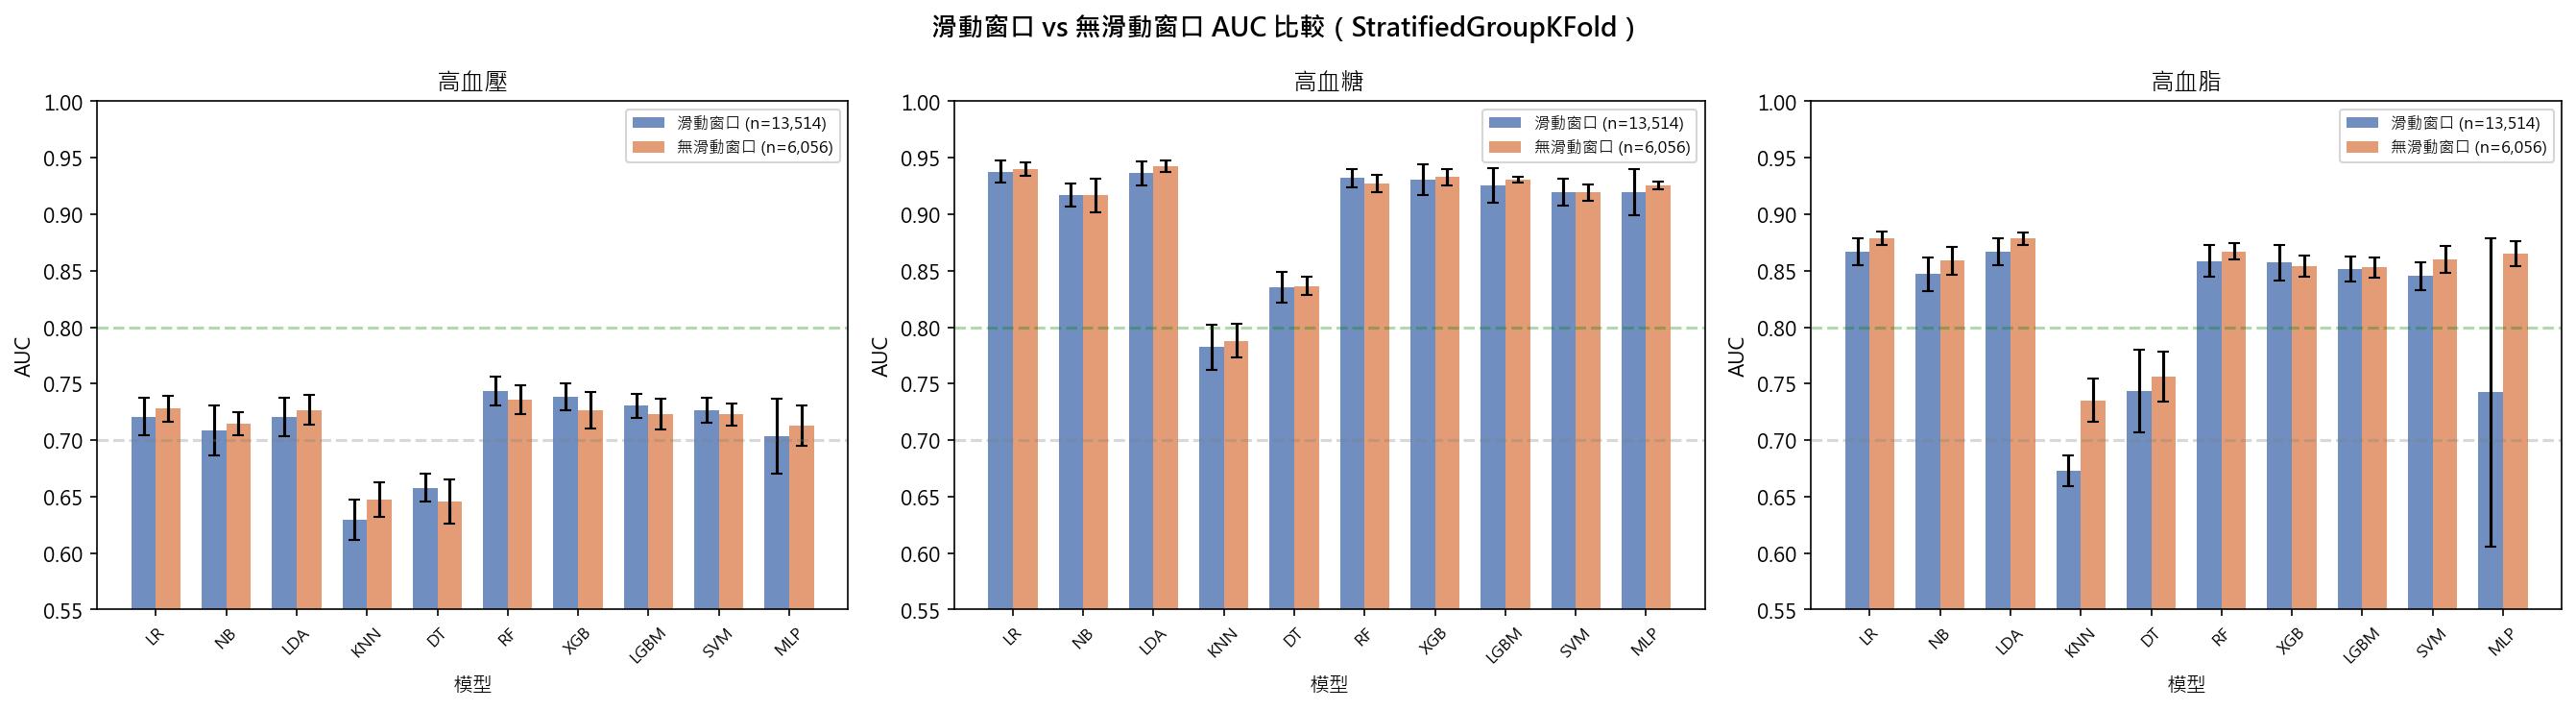

The data file committed next to this chart (first rows):
資料集, 疾病, 模型, AUC, AUC_std, Sensitivity, Specificity, F1
滑動窗口, 高血壓, LR, 0.7209, 0.01684, 0.697, 0.638, 0.4342
滑動窗口, 高血壓, NB, 0.7089, 0.02199, 0.3572, 0.8318, 0.347
滑動窗口, 高血壓, LDA, 0.7202, 0.01711, 0.03669, 0.9884, 0.06755
滑動窗口, 高血壓, KNN, 0.6297, 0.01768, 0.1156, 0.9464, 0.1723
滑動窗口, 高血壓, DT, 0.6579, 0.01221, 0.6461, 0.629, 0.4043
滑動窗口, 高血壓, RF, 0.7434, 0.01309, 0.2864, 0.8903, 0.3282
滑動窗口, 高血壓, XGB, 0.7385, 0.01192, 0.6775, 0.6762, 0.4471
滑動窗口, 高血壓, LGBM, 0.7304, 0.01092, 0.6012, 0.7175, 0.432
滑動窗口, 高血壓, SVM, 0.7264, 0.01126, 0.704, 0.6352, 0.4361
滑動窗口, 高血壓, MLP, 0.7033, 0.03327, 0.01681, 0.996, 0.03201
滑動窗口, 高血糖, LR, 0.9378, 0.009755, 0.8583, 0.8824, 0.4608
滑動窗口, 高血糖, NB, 0.9173, 0.01016, 0.601, 0.9525, 0.5105
滑動窗口, 高血糖, LDA, 0.9363, 0.01071, 0.4839, 0.9802, 0.5361
滑動窗口, 高血糖, KNN, 0.7823, 0.01976, 0.2227, 0.9925, 0.3312
滑動窗口, 高血糖, DT, 0.8352, 0.01352, 0.7627, 0.8875, 0.4308
滑動窗口, 高血糖, RF, 0.9321, 0.007927, 0.5513, 0.9654, 0.5247
滑動窗口, 高血糖, XGB, 0.9304, 0.01374, 0.7453, 0.9334, 0.5317
滑動窗口, 高血糖, LGBM, 0.9257, 0.0155, 0.646, 0.9535, 0.5416
滑動窗口, 高血糖, SVM, 0.9195, 0.01189, 0.721, 0.9223, 0.488
滑動窗口, 高血糖, MLP, 0.9193, 0.02057, 0.3039, 0.9881, 0.399
滑動窗口, 高血脂, LR, 0.8667, 0.01219, 0.7987, 0.7747, 0.3621
滑動窗口, 高血脂, NB, 0.8472, 0.01484, 0.416, 0.9408, 0.3956
滑動窗口, 高血脂, LDA, 0.8665, 0.01179, 0.118, 0.9913, 0.1935
滑動窗口, 高血脂, KNN, 0.6731, 0.01338, 0.06056, 0.992, 0.1045
滑動窗口, 高血脂, DT, 0.7436, 0.03691, 0.673, 0.7854, 0.3233
滑動窗口, 高血脂, RF, 0.8586, 0.01412, 0.3912, 0.9417, 0.378
滑動窗口, 高血脂, XGB, 0.8571, 0.0157, 0.6761, 0.844, 0.3882
滑動窗口, 高血脂, LGBM, 0.8515, 0.01127, 0.561, 0.8912, 0.3975
滑動窗口, 高血脂, SVM, 0.8453, 0.01224, 0.695, 0.8208, 0.3681
滑動窗口, 高血脂, MLP, 0.7423, 0.1364, 0.06576, 0.9949, 0.1077
無滑動窗口, 高血壓, LR, 0.7278, 0.01132, 0.6958, 0.6421, 0.4702
無滑動窗口, 高血壓, NB, 0.7147, 0.01028, 0.4037, 0.8131, 0.391
無滑動窗口, 高血壓, LDA, 0.7269, 0.01278, 0.09258, 0.974, 0.1562
無滑動窗口, 高血壓, KNN, 0.6473, 0.01521, 0.1831, 0.9322, 0.2569
無滑動窗口, 高血壓, DT, 0.6457, 0.01933, 0.6192, 0.6349, 0.4258
無滑動窗口, 高血壓, RF, 0.736, 0.01278, 0.2443, 0.9094, 0.3115
無滑動窗口, 高血壓, XGB, 0.7263, 0.01631, 0.5974, 0.7161, 0.4595
無滑動窗口, 高血壓, LGBM, 0.723, 0.01368, 0.4952, 0.7729, 0.4311
無滑動窗口, 高血壓, SVM, 0.723, 0.009762, 0.6742, 0.6435, 0.4597
無滑動窗口, 高血壓, MLP, 0.7128, 0.01796, 0.09767, 0.9742, 0.1626
無滑動窗口, 高血糖, LR, 0.9397, 0.006083, 0.8545, 0.893, 0.5079
無滑動窗口, 高血糖, NB, 0.9167, 0.01474, 0.6277, 0.9533, 0.5488
無滑動窗口, 高血糖, LDA, 0.9426, 0.005084, 0.4936, 0.9805, 0.5559
無滑動窗口, 高血糖, KNN, 0.7878, 0.01494, 0.2355, 0.9915, 0.3473
無滑動窗口, 高血糖, DT, 0.8365, 0.008262, 0.7348, 0.8932, 0.4524
無滑動窗口, 高血糖, RF, 0.927, 0.007577, 0.5509, 0.9703, 0.5592
無滑動窗口, 高血糖, XGB, 0.9332, 0.007228, 0.6992, 0.95, 0.5808
無滑動窗口, 高血糖, LGBM, 0.9308, 0.002634, 0.637, 0.9652, 0.5974
無滑動窗口, 高血糖, SVM, 0.9193, 0.006981, 0.7055, 0.9334, 0.5328
無滑動窗口, 高血糖, MLP, 0.9255, 0.003593, 0.3987, 0.9832, 0.4818
無滑動窗口, 高血脂, LR, 0.879, 0.005857, 0.8079, 0.7847, 0.4584
無滑動窗口, 高血脂, NB, 0.8589, 0.01259, 0.5402, 0.9181, 0.4914
無滑動窗口, 高血脂, LDA, 0.8784, 0.005509, 0.1942, 0.9829, 0.2899
無滑動窗口, 高血脂, KNN, 0.7354, 0.0191, 0.122, 0.9859, 0.1955
無滑動窗口, 高血脂, DT, 0.7562, 0.02229, 0.6509, 0.805, 0.4061
無滑動窗口, 高血脂, RF, 0.8671, 0.007072, 0.4484, 0.9327, 0.4511
無滑動窗口, 高血脂, XGB, 0.8543, 0.009507, 0.6146, 0.8706, 0.4634
無滑動窗口, 高血脂, LGBM, 0.8529, 0.008944, 0.5378, 0.9154, 0.4853
無滑動窗口, 高血脂, SVM, 0.8601, 0.01178, 0.7096, 0.8227, 0.4543
無滑動窗口, 高血脂, MLP, 0.8654, 0.01104, 0.2345, 0.977, 0.3295
